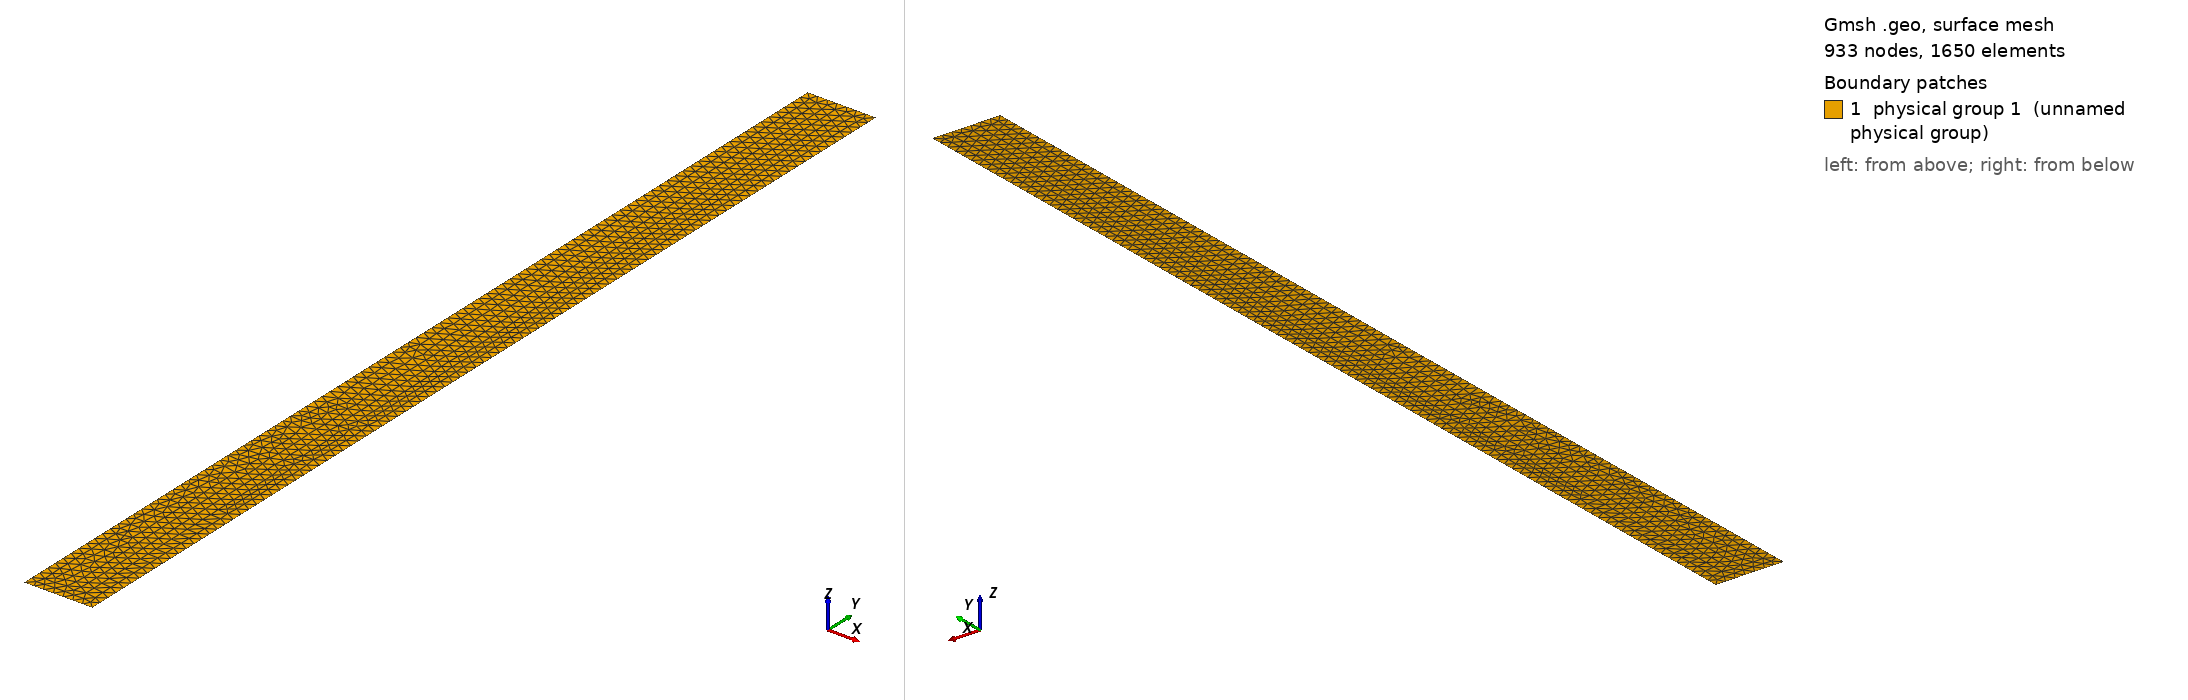

Gmsh geometry script, surface-meshed: 933 nodes, 1650 surface elements. Boundary patches (legend numbers): 1 physical group 1 (unnamed physical group). Left view from above one corner, right view from below the opposite corner. Legend entries are the model's physical surfaces. The drawing asked Gmsh for element sizes between 1% and 20% of the model's largest extent; the script's own settings can give other sizes.

=== coaxial-test.geo (drawn) ===
dcl = 0.00001;
dncl = 0.00001;

// Dielectric
Point(21) = { 0.000470, 0.005, 0., dcl };
Point(22) = { 0.000470, 0.0, 0., dcl };
Point(23) = { 0.000135, 0.0, 0., dncl };
Point(24) = { 0.000135, 0.005, 0., dncl };

// Dielectric
Line(21) = { 21, 22 };
Line(23) = { 22, 23 };
Line(24) = { 23, 24 };
Line(25) = { 24, 21 };

// Dielectric
Line Loop(21) = { 21, 23, 24, 25 };

/* Subdomains */

// Dielectric
Plane Surface(3) = {21};

Physical Surface(1) = {3};

/* Boundaries */

// Scattering Boundary Condition
Physical Line(2) = { 25 };

// Conductor Boundary Condition (Upper + Lower)
// Physical Line(2) = { 21, 24 };

// Port Boundary Condition
Physical Line(4) = { 23 };
